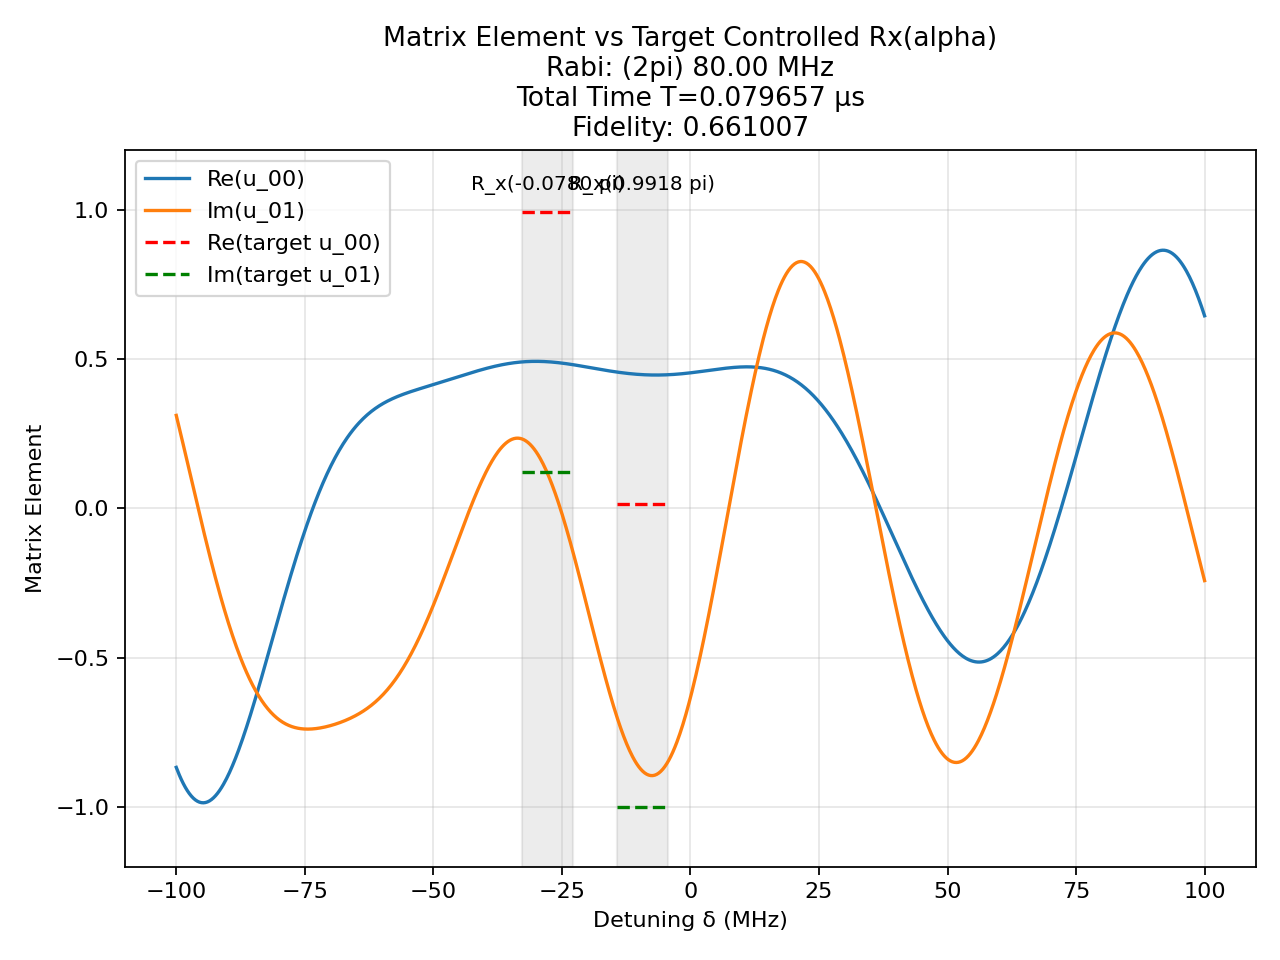

The file beside this chart, header and first rows:
t (us), H_x (2pi MHz), H_z (2pi MHz)
0.002117, -80.0, 0.0
0.00125, 0.0, 100.0
0.000336, 80.0, 0.0
0.00125, 0.0, 100.0
0.0003313, 80.0, 0.0
0.00125, 0.0, 100.0
0.001377, -80.0, 0.0
0.00125, 0.0, 100.0
0.002084, -80.0, 0.0
0.00125, 0.0, 100.0
0.001119, -80.0, 0.0
0.00125, 0.0, 100.0
0.0001016, -80.0, 0.0
0.00125, 0.0, 100.0
0.0006389, -80.0, 0.0
0.00125, 0.0, 100.0
0.001539, -80.0, 0.0
0.00125, 0.0, 100.0
0.001228, -80.0, 0.0
0.00125, 0.0, 100.0
0.0007349, -80.0, 0.0
0.00125, 0.0, 100.0
0.0008289, -80.0, 0.0
0.00125, 0.0, 100.0
0.0001508, -80.0, 0.0
0.00125, 0.0, 100.0
0.0006863, -80.0, 0.0
0.00125, 0.0, 100.0
0.004092, -80.0, 0.0
0.00125, 0.0, 100.0
0.002512, -80.0, 0.0
0.00125, 0.0, 100.0
0.0002994, 80.0, 0.0
0.00125, 0.0, 100.0
0.002522, -80.0, 0.0
0.00125, 0.0, 100.0
0.004283, -80.0, 0.0
0.00125, 0.0, 100.0
0.0005575, 80.0, 0.0
0.00125, 0.0, 100.0
0.001616, -80.0, 0.0
0.00125, 0.0, 100.0
0.004606, -80.0, 0.0
0.00125, 0.0, 100.0
0.0008171, -80.0, 0.0
0.00125, 0.0, 100.0
0.0005726, 80.0, 0.0
0.00125, 0.0, 100.0
0.0007426, -80.0, 0.0
0.00125, 0.0, 100.0
0.001919, -80.0, 0.0
0.00125, 0.0, 100.0
0.001375, -80.0, 0.0
0.00125, 0.0, 100.0
0.0004617, -80.0, 0.0
0.00125, 0.0, 100.0
0.0001075, 80.0, 0.0
0.00125, 0.0, 100.0
0.0001346, -80.0, 0.0
0.00125, 0.0, 100.0
... 1 more rows
